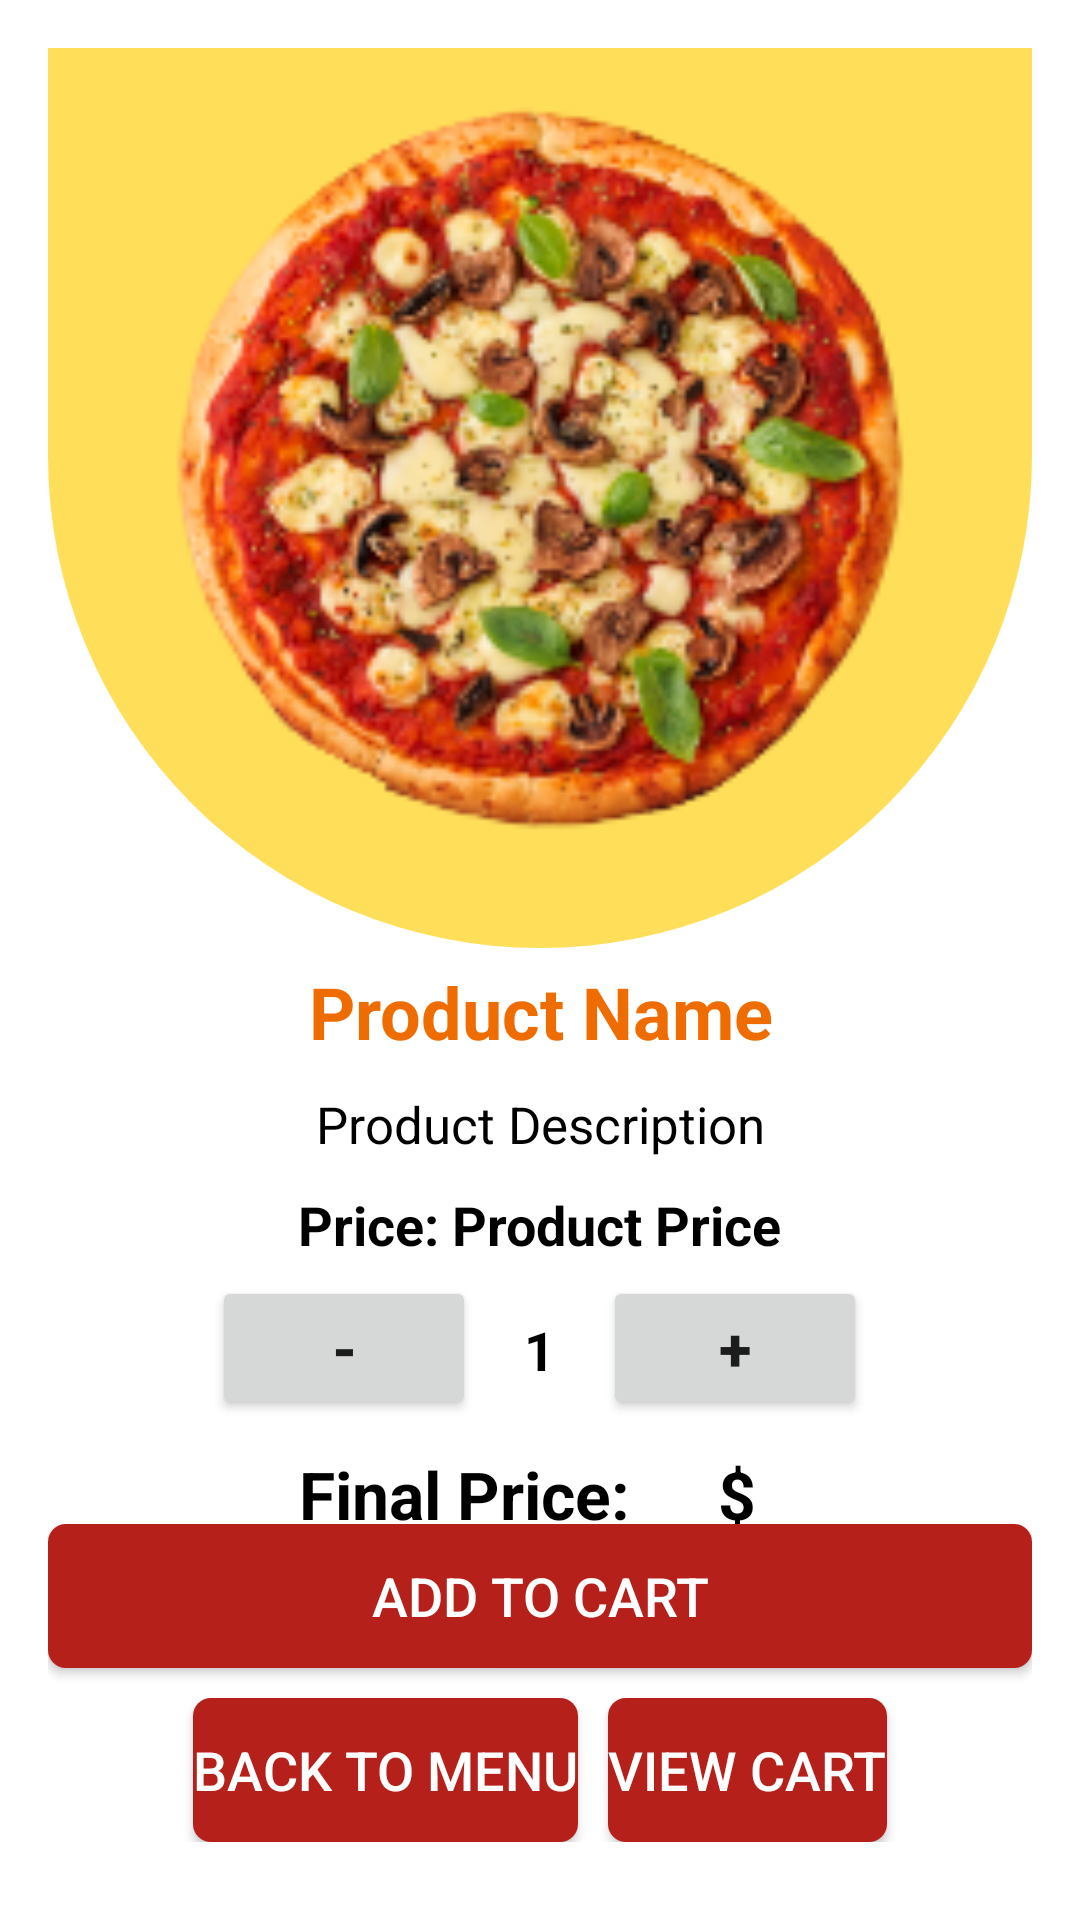

Here is an Android app screen rendered from its layout file. Give the layout XML and the strings, colors and styles it references.
<!-- AndroidManifest.xml: application theme Theme.Karansinh_Jadav_Final_Project -->
<!-- res/layout/activity_product_details.xml -->
<?xml version="1.0" encoding="utf-8"?>
<RelativeLayout xmlns:android="http://schemas.android.com/apk/res/android"
    xmlns:app="http://schemas.android.com/apk/res-auto"
    xmlns:tools="http://schemas.android.com/tools"
    android:layout_width="match_parent"
    android:layout_height="match_parent"
    tools:context=".ProductDetailsActivity">

    <LinearLayout
        android:layout_width="match_parent"
        android:layout_height="match_parent"
        android:orientation="vertical"
        android:padding="16dp"
        >

        <ImageView
            android:id="@+id/product_image"
            android:layout_width="match_parent"
            android:layout_height="300dp"
            android:paddingBottom="20dp"

            android:src="@drawable/home"
            android:background="@drawable/home_background"/>

        <TextView
            android:id="@+id/product_heading"
            android:layout_width="match_parent"
            android:layout_height="wrap_content"
            android:text="Product Name"
            android:layout_marginTop="5dp"
            android:layout_marginBottom="5dp"
            android:gravity="center"
            android:textSize="24sp"
            android:textColor="#EF6C00"
            android:textStyle="bold" />

        <TextView
            android:id="@+id/product_description"
            android:layout_width="match_parent"
            android:layout_height="wrap_content"
            android:text="Product Description"
            android:gravity="center"
            android:layout_marginTop="5dp"
            android:layout_marginBottom="5dp"
            android:textColor="@color/black"
            android:textSize="17sp" />


        <LinearLayout
            android:layout_width="match_parent"
            android:layout_height="wrap_content"
            android:orientation="horizontal"
            android:gravity="center_horizontal"
            >

            <TextView
                android:id="@+id/Price_label"
                android:layout_width="wrap_content"
                android:layout_height="wrap_content"
                android:text="Price: "
                android:layout_marginTop="5dp"
                android:layout_marginBottom="5dp"
                android:textColor="@color/black"
                android:textSize="18sp"
                android:textStyle="bold"
                />

            <TextView
                android:id="@+id/product_price"
                android:layout_width="wrap_content"
                android:layout_height="wrap_content"
                android:text="Product Price"
                android:textColor="@color/black"
                android:layout_marginTop="5dp"
                android:layout_marginBottom="5dp"
                android:textSize="18sp"
                android:textStyle="bold" />

        </LinearLayout>


        <LinearLayout
            android:layout_width="match_parent"
            android:layout_height="wrap_content"
            android:orientation="horizontal"
            android:gravity="center_horizontal">

            <Button
                android:id="@+id/minus_button"
                android:layout_width="wrap_content"
                android:layout_height="wrap_content"
                android:text="-"
                android:textSize="20sp"
                android:textStyle="bold"
                android:paddingHorizontal="16dp"/>

            <TextView
                android:id="@+id/quantity_text"
                android:layout_width="wrap_content"
                android:layout_height="wrap_content"
                android:text="1"
                android:textStyle="bold"
                android:textColor="@color/black"
                android:textSize="18sp"
                android:paddingHorizontal="16dp"/>

            <Button
                android:id="@+id/plus_button"
                android:layout_width="wrap_content"
                android:layout_height="wrap_content"
                android:text="+"
                android:textSize="20sp"
                android:textStyle="bold"
                android:paddingHorizontal="16dp"/>

        </LinearLayout>

    <LinearLayout
        android:layout_width="match_parent"
        android:layout_height="wrap_content"
        android:orientation="horizontal"
        android:layout_marginTop="10dp"
        android:layout_marginBottom="10dp"
        android:gravity="center_horizontal">

        <TextView
            android:id="@+id/final_label"
            android:layout_width="wrap_content"
            android:layout_height="wrap_content"
            android:text="Final Price: "
            android:textColor="@color/black"
            android:textSize="22sp"
            android:textStyle="bold" />

        <TextView
            android:id="@+id/final_price_text"
            android:layout_width="wrap_content"
            android:layout_height="wrap_content"
            android:textSize="22sp"
            android:textStyle="bold"
            android:textColor="@color/black"
            android:paddingHorizontal="8dp" />

        <TextView
            android:id="@+id/final_price_label"
            android:layout_width="wrap_content"
            android:layout_height="wrap_content"
            android:text="$"
            android:textSize="22sp"
            android:textStyle="bold"
            android:textColor="@color/black"
            android:paddingHorizontal="8dp" />

    </LinearLayout>

    </LinearLayout>

    <LinearLayout
        android:layout_width="match_parent"
        android:layout_height="wrap_content"
        android:orientation="vertical"
        android:layout_marginBottom="10dp"
        android:layout_alignParentBottom="true"
        android:padding="16dp"
        android:gravity="center">

    <Button
        android:id="@+id/add_to_cart_button"
        android:layout_width="match_parent"
        android:layout_height="wrap_content"
        android:text="Add to Cart"
        android:textSize="18sp"
        android:background="@drawable/button_background"
        android:textColor="@android:color/white"
        android:layout_marginBottom="10dp"
        />

    <LinearLayout
        android:layout_width="match_parent"
        android:layout_height="wrap_content"
        android:orientation="horizontal"
        android:gravity="center">

        <Button
            android:id="@+id/back_to_menu"
            android:layout_width="wrap_content"
            android:layout_height="wrap_content"
            android:text="Back To Menu"
            android:textSize="18sp"
            android:background="@drawable/button_background"
            android:textColor="@android:color/white"
            />

         <Button
            android:id="@+id/view_Cart"
            android:layout_width="wrap_content"
            android:layout_height="wrap_content"
             android:layout_marginLeft="10dp"
            android:text="View Cart"
            android:textSize="18sp"
            android:background="@drawable/button_background"
            android:textColor="@android:color/white"
        />

    </LinearLayout>

    </LinearLayout>


</RelativeLayout>
<!-- resources referenced by this layout -->
<resources>
  <color name="black">#FF000000</color>
  <!-- drawable button_background (drawable) -->
  <?xml version="1.0" encoding="utf-8"?>
  <selector xmlns:android="http://schemas.android.com/apk/res/android">
      <item>
          <shape android:shape="rectangle">
              <solid android:color="#B5201B" />
              <corners android:radius="6dp"/>
          </shape>
      </item>
  </selector>
  <!-- drawable home: png bitmap (drawable, 62518 bytes) -->
  <!-- drawable home_background (drawable) -->
  <?xml version="1.0" encoding="utf-8"?>
  <selector xmlns:android="http://schemas.android.com/apk/res/android">
      <item>
          <shape android:shape="rectangle">
              <solid android:color="#ffde59"/>
              <corners android:topLeftRadius="0dp"
                  android:topRightRadius="0dp"
                  android:bottomLeftRadius="250dp"
                  android:bottomRightRadius="250dp"/>
          </shape>
      </item>
  </selector>
  <style name="Theme.Karansinh_Jadav_Final_Project" parent="Theme.MaterialComponents.DayNight.NoActionBar">
          
          <item name="colorPrimary">@color/prime</item>
          <item name="colorPrimaryVariant">@color/purple_700</item>
          <item name="colorOnPrimary">@color/white</item>
          
          <item name="colorSecondary">@color/teal_200</item>
          <item name="colorSecondaryVariant">@color/teal_700</item>
          <item name="colorOnSecondary">@color/black</item>
          
          <item name="android:statusBarColor">?attr/colorPrimaryVariant</item>
          
      </style>
  <color name="prime">#B5201B</color>
  <color name="purple_700">#FF3700B3</color>
  <color name="white">#FFFFFFFF</color>
  <color name="teal_200">#FF03DAC5</color>
  <color name="teal_700">#FF018786</color>
</resources>
